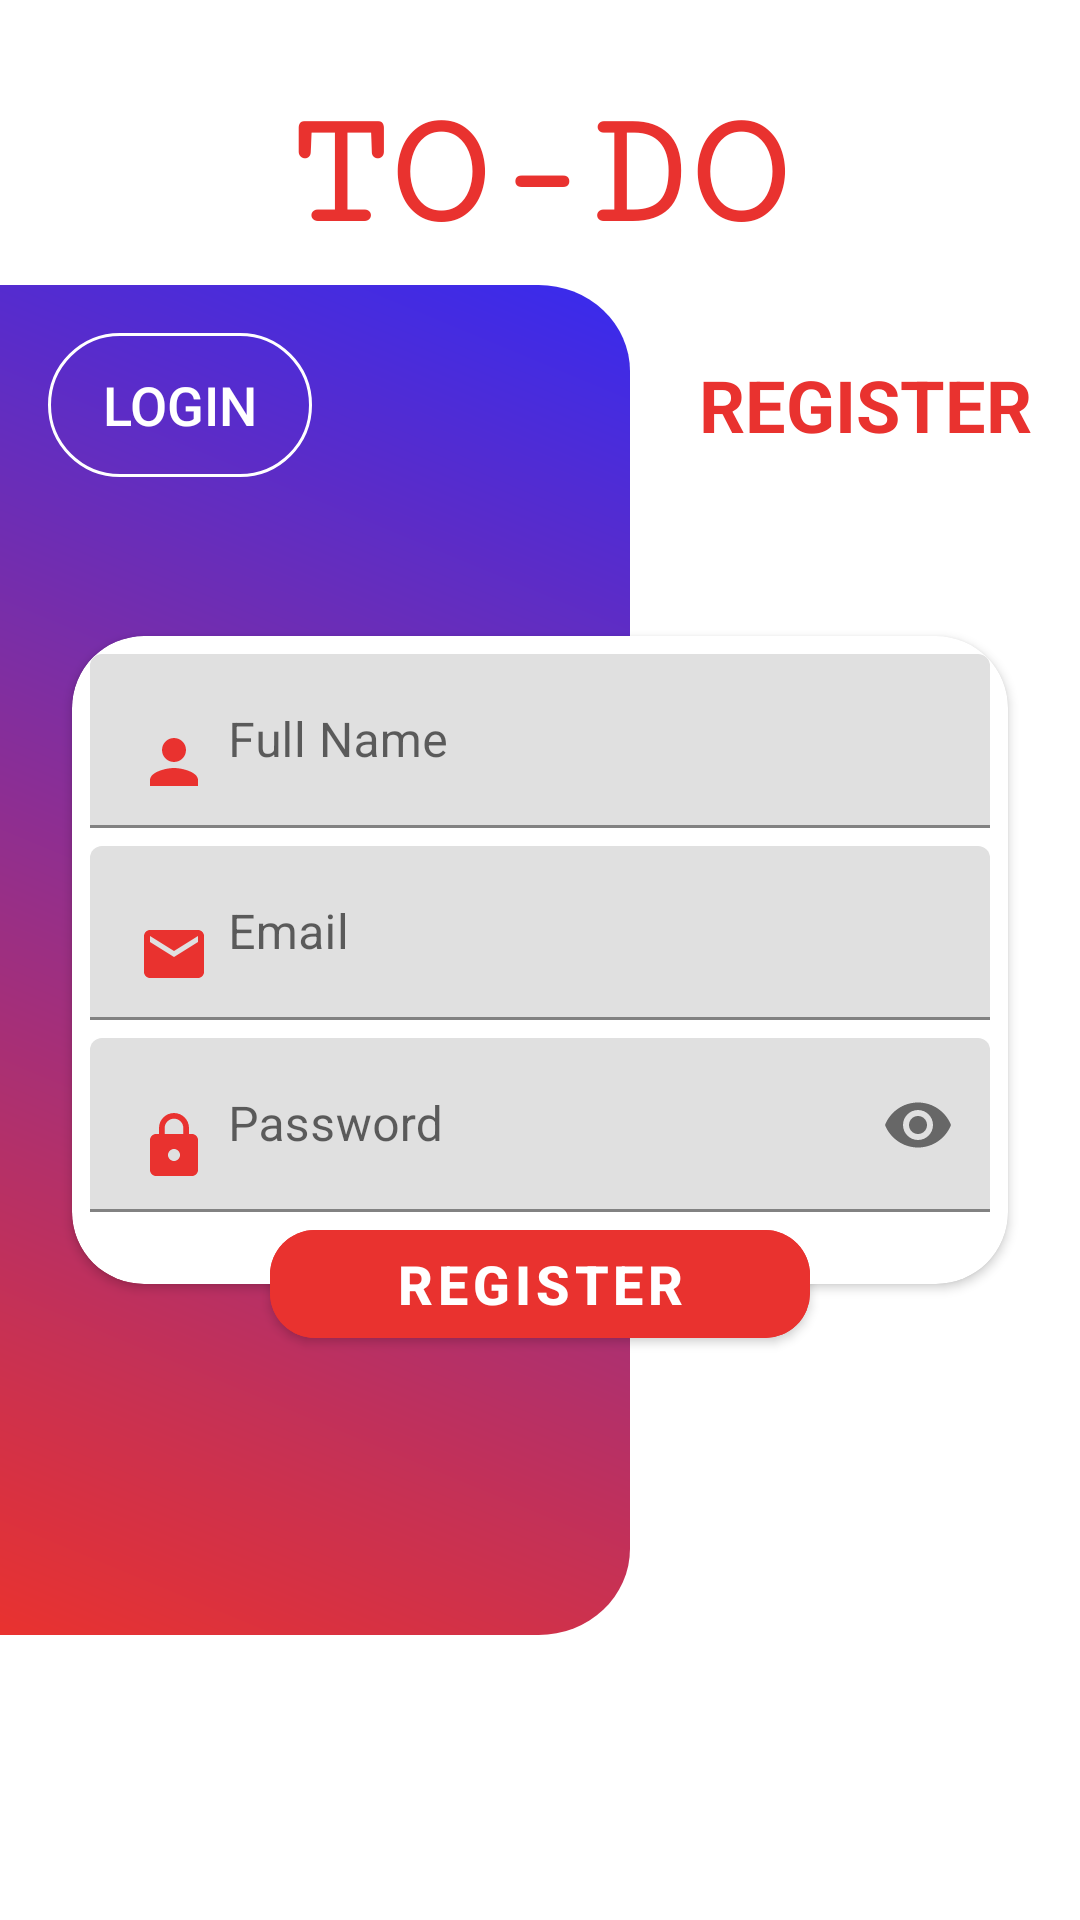

This screen was rendered from an Android layout file. Write that file and the resources it references.
<!-- AndroidManifest.xml: activity theme Theme.TODO -->
<!-- res/layout/activity_regist.xml -->
<?xml version="1.0" encoding="utf-8"?>
<androidx.constraintlayout.widget.ConstraintLayout xmlns:android="http://schemas.android.com/apk/res/android"
    xmlns:app="http://schemas.android.com/apk/res-auto"
    xmlns:tools="http://schemas.android.com/tools"
    android:layout_width="match_parent"
    android:layout_height="match_parent"
    tools:context=".RegistActivity">

    <com.google.android.material.textview.MaterialTextView
        android:id="@+id/textView2"
        android:layout_width="wrap_content"
        android:layout_height="wrap_content"
        android:layout_marginTop="28dp"
        android:fontFamily="serif-monospace"
        android:text="@string/todo_main"
        android:textColor="#e9322f"
        android:textSize="55sp"
        android:textStyle="bold"
        app:layout_constraintEnd_toEndOf="parent"
        app:layout_constraintHorizontal_bias="0.498"
        app:layout_constraintStart_toStartOf="parent"
        app:layout_constraintTop_toTopOf="parent" />

    <View
        android:id="@+id/view"
        android:layout_width="210dp"
        android:layout_height="450dp"
        android:background="@drawable/regist_login_bg"
        app:layout_constraintBottom_toBottomOf="parent"
        app:layout_constraintStart_toStartOf="parent"
        app:layout_constraintTop_toTopOf="parent" />

    <RelativeLayout
        android:layout_width="0dp"
        android:layout_height="wrap_content"
        android:layout_marginStart="16dp"
        android:layout_marginTop="16dp"
        android:layout_marginEnd="16dp"
        app:layout_constraintEnd_toEndOf="parent"
        app:layout_constraintHorizontal_bias="0.0"
        app:layout_constraintStart_toStartOf="parent"
        app:layout_constraintTop_toTopOf="@+id/view">

        <Button
            android:id="@+id/login_page"
            android:layout_width="wrap_content"
            android:layout_height="wrap_content"
            android:layout_alignParentStart="true"
            android:background="@drawable/round_border"
            android:paddingStart="16dp"
            android:paddingEnd="16dp"
            android:text="Login"
            android:textColor="@android:color/white"
            android:textSize="18sp" />

        <com.google.android.material.textview.MaterialTextView
            android:id="@+id/textView3"
            android:layout_width="wrap_content"
            android:layout_height="wrap_content"
            android:layout_alignParentEnd="true"
            android:layout_centerVertical="true"
            android:text="REGISTER"
            android:textColor="#e9322f"
            android:textSize="24sp"
            android:textStyle="bold" />
    </RelativeLayout>

    <androidx.cardview.widget.CardView
        android:id="@+id/cardView"
        android:layout_width="0dp"
        android:layout_height="wrap_content"
        android:layout_marginStart="24dp"
        android:layout_marginEnd="24dp"
        app:cardCornerRadius="24dp"
        app:layout_constraintBottom_toBottomOf="parent"
        app:layout_constraintEnd_toEndOf="parent"
        app:layout_constraintStart_toStartOf="parent"
        app:layout_constraintTop_toTopOf="parent">

        <LinearLayout
            android:layout_width="match_parent"
            android:layout_height="match_parent"
            android:orientation="vertical">

            <com.google.android.material.textfield.TextInputLayout
                android:layout_width="match_parent"
                android:layout_height="match_parent"
                android:layout_marginTop="6dp"
                android:paddingStart="6dp"
                android:paddingEnd="6dp">
                <com.google.android.material.textfield.TextInputEditText
                    android:id="@+id/fullname_register"
                    android:layout_width="match_parent"
                    android:layout_height="wrap_content"
                    android:drawableStart="@drawable/user"
                    android:drawablePadding="6dp"
                    android:hint="@string/full_name"
                    android:inputType="text" />
            </com.google.android.material.textfield.TextInputLayout>

            <com.google.android.material.textfield.TextInputLayout
                android:layout_width="match_parent"
                android:layout_height="match_parent"
                android:layout_marginTop="6dp"
                android:paddingStart="6dp"
                android:paddingEnd="6dp">
                <com.google.android.material.textfield.TextInputEditText
                    android:id="@+id/email_register"
                    android:layout_width="match_parent"
                    android:layout_height="wrap_content"
                    android:drawableStart="@drawable/email"
                    android:drawablePadding="6dp"
                    android:hint="@string/email"
                    android:inputType="textEmailAddress" />
            </com.google.android.material.textfield.TextInputLayout>

            <com.google.android.material.textfield.TextInputLayout
                android:layout_width="match_parent"
                android:layout_height="wrap_content"
                android:layout_marginTop="6dp"
                android:layout_marginBottom="24dp"
                android:paddingStart="6dp"
                android:paddingEnd="6dp"
                app:passwordToggleEnabled="true">
                <com.google.android.material.textfield.TextInputEditText
                    android:id="@+id/pass_register"
                    android:layout_width="match_parent"
                    android:layout_height="wrap_content"
                    android:drawableStart="@drawable/pass"
                    android:drawablePadding="6dp"
                    android:hint="@string/pass"
                    android:inputType="textPassword" />
            </com.google.android.material.textfield.TextInputLayout>
        </LinearLayout>
    </androidx.cardview.widget.CardView>

    <com.google.android.material.button.MaterialButton
        android:id="@+id/regist_btn"
        android:layout_width="180dp"
        android:layout_height="wrap_content"
        android:backgroundTint="#e9322f"
        android:text="Register"
        android:textColor="@android:color/white"
        android:textSize="18sp"
        android:textStyle="bold"
        app:cornerRadius="15dp"
        app:layout_constraintBottom_toBottomOf="@+id/cardView"
        app:layout_constraintEnd_toEndOf="@+id/cardView"
        app:layout_constraintStart_toStartOf="@+id/cardView"
        app:layout_constraintTop_toBottomOf="@+id/cardView" />

</androidx.constraintlayout.widget.ConstraintLayout>
<!-- resources referenced by this layout -->
<resources>
  <!-- drawable email (drawable) -->
  <vector android:height="24dp" android:tint="#e9322f"
      android:viewportHeight="24" android:viewportWidth="24"
      android:width="24dp" xmlns:android="http://schemas.android.com/apk/res/android">
      <path android:fillColor="@android:color/white" android:pathData="M20,4L4,4c-1.1,0 -1.99,0.9 -1.99,2L2,18c0,1.1 0.9,2 2,2h16c1.1,0 2,-0.9 2,-2L22,6c0,-1.1 -0.9,-2 -2,-2zM20,8l-8,5 -8,-5L4,6l8,5 8,-5v2z"/>
  </vector>
  <!-- drawable pass (drawable) -->
  <vector xmlns:android="http://schemas.android.com/apk/res/android"
      android:width="24dp"
      android:height="24dp"
      android:viewportWidth="24"
      android:viewportHeight="24"
      android:tint="#e9322f">
    <path
        android:fillColor="@android:color/white"
        android:pathData="M18,8h-1L17,6c0,-2.76 -2.24,-5 -5,-5S7,3.24 7,6v2L6,8c-1.1,0 -2,0.9 -2,2v10c0,1.1 0.9,2 2,2h12c1.1,0 2,-0.9 2,-2L20,10c0,-1.1 -0.9,-2 -2,-2zM12,17c-1.1,0 -2,-0.9 -2,-2s0.9,-2 2,-2 2,0.9 2,2 -0.9,2 -2,2zM15.1,8L8.9,8L8.9,6c0,-1.71 1.39,-3.1 3.1,-3.1 1.71,0 3.1,1.39 3.1,3.1v2z"/>
  </vector>
  <!-- drawable regist_login_bg (drawable) -->
  <vector android:autoMirrored="true" android:height="476.81158dp"
      android:viewportHeight="470" android:viewportWidth="207"
      android:width="210dp" xmlns:aapt="http://schemas.android.com/aapt" xmlns:android="http://schemas.android.com/apk/res/android">
      <path android:pathData="M0,0H177a30,30 0,0 1,30 30V440a30,30 0,0 1,-30 30H0a0,0 0,0 1,0 0V0A0,0 0,0 1,0 0Z">
          <aapt:attr name="android:fillColor">
              <gradient android:endX="0" android:endY="470"
                  android:startX="207" android:startY="0" android:type="linear">
                  <item android:color="#FF382BEE" android:offset="0"/>
                  <item android:color="#e9322f" android:offset="1"/>
              </gradient>
          </aapt:attr>
      </path>
  </vector>
  <!-- drawable round_border (drawable) -->
  <?xml version="1.0" encoding="utf-8"?>
  <shape
      android:shape="rectangle"
      xmlns:android="http://schemas.android.com/apk/res/android">
      <stroke android:color="@color/white"
          android:width="1dp"/>
      <corners
          android:radius="30dp"/>
  </shape>
  <!-- drawable user (drawable) -->
  <vector xmlns:android="http://schemas.android.com/apk/res/android"
      android:width="24dp"
      android:height="24dp"
      android:viewportWidth="24"
      android:viewportHeight="24"
      android:tint="#e9322f">
    <path
        android:fillColor="@android:color/white"
        android:pathData="M12,12c2.21,0 4,-1.79 4,-4s-1.79,-4 -4,-4 -4,1.79 -4,4 1.79,4 4,4zM12,14c-2.67,0 -8,1.34 -8,4v2h16v-2c0,-2.66 -5.33,-4 -8,-4z"/>
  </vector>
  <string name="email">Email</string>
  <string name="full_name">Full Name</string>
  <string name="pass">Password</string>
  <string name="todo_main">TO-DO</string>
  <style name="Theme.TODO" parent="Theme.MaterialComponents.DayNight.DarkActionBar">
          
          <item name="colorPrimary">#e9322f</item>
          <item name="colorPrimaryVariant">#501919</item>
          <item name="colorOnPrimary">@color/white</item>
          
          <item name="colorSecondary">@color/teal_200</item>
          <item name="colorSecondaryVariant">@color/teal_700</item>
          <item name="colorOnSecondary">@color/black</item>
          
          <item name="android:statusBarColor" tools:targetApi="l">?attr/colorPrimaryVariant</item>
          
      </style>
  <color name="white">#FFFFFFFF</color>
  <color name="teal_200">#FF03DAC5</color>
  <color name="teal_700">#FF018786</color>
  <color name="black">#FF000000</color>
</resources>
